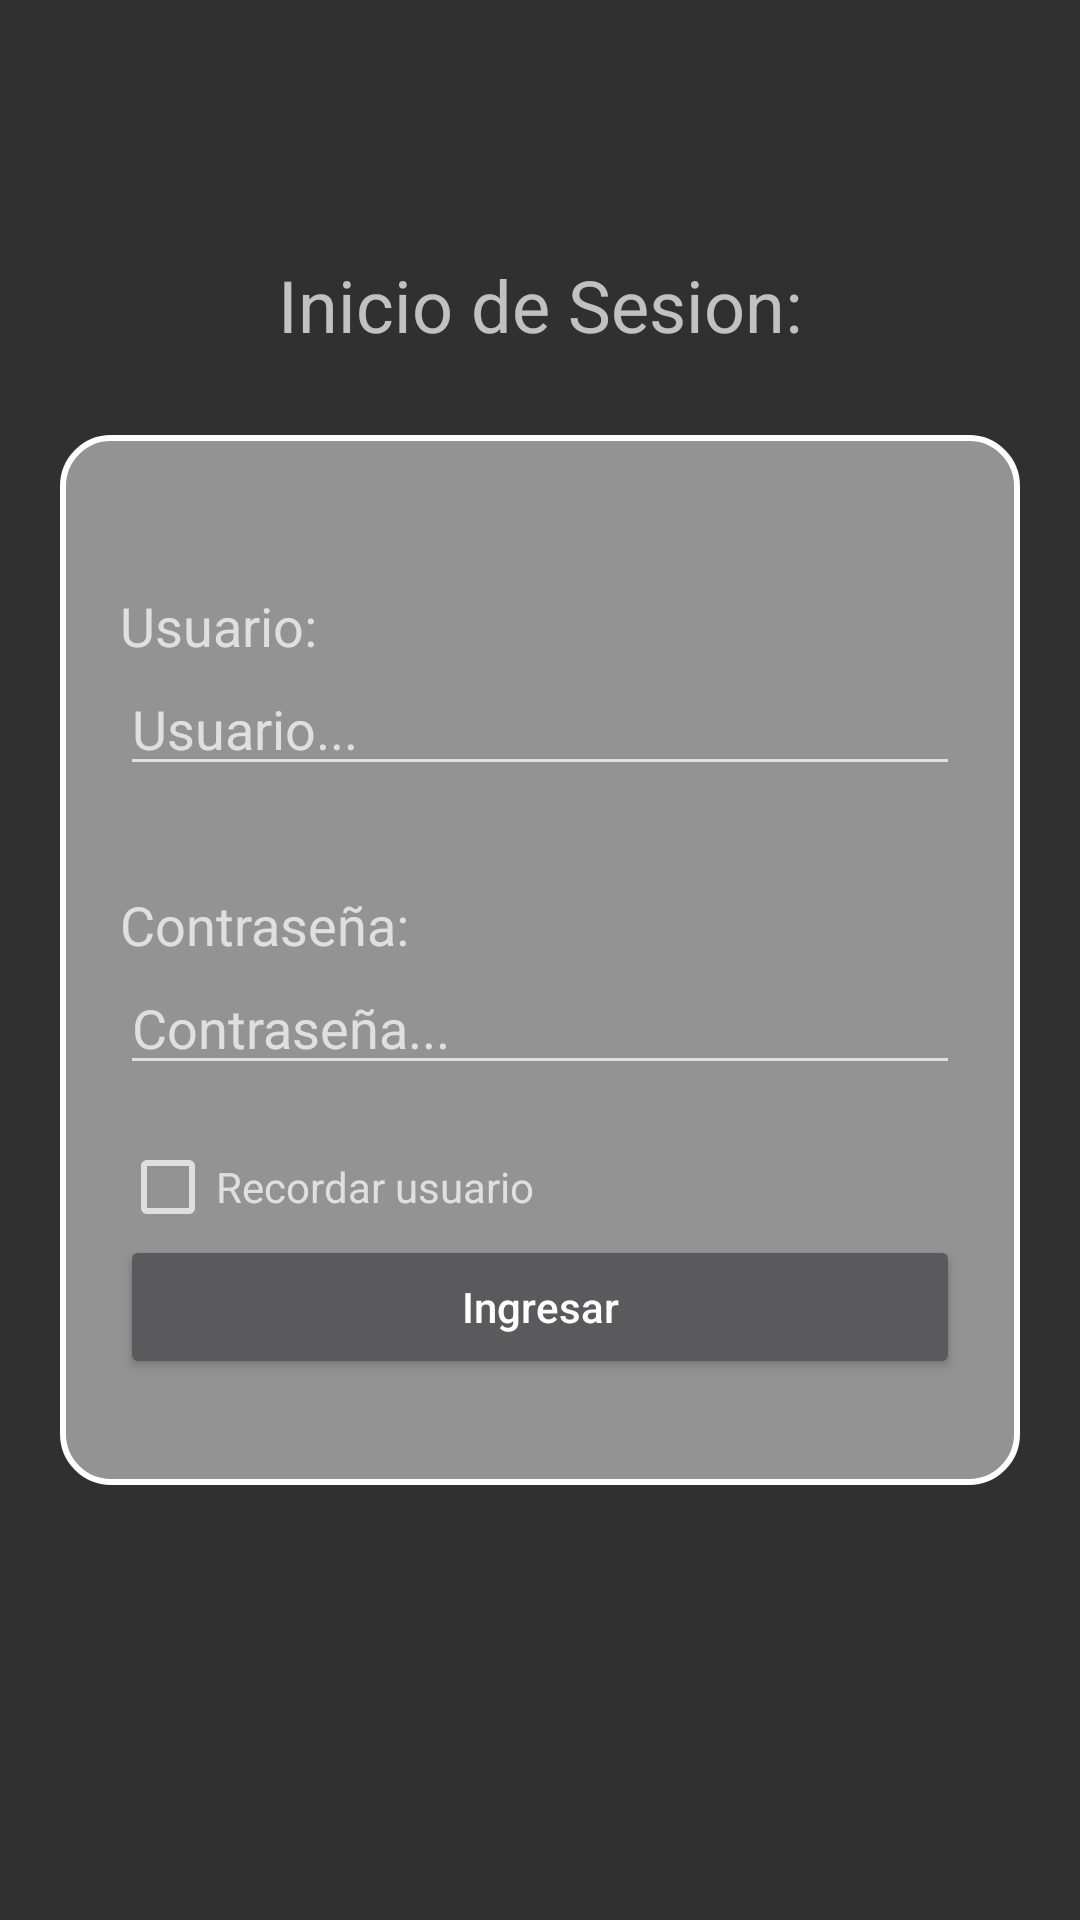

Write the Android layout XML for this screen, with the resource values it uses.
<!-- AndroidManifest.xml: activity theme Theme.AppCompat.NoActionBar -->
<!-- res/layout/activity_main.xml -->
<?xml version="1.0" encoding="utf-8"?>
<RelativeLayout
    xmlns:android="http://schemas.android.com/apk/res/android"
    xmlns:app="http://schemas.android.com/apk/res-auto"
    xmlns:tools="http://schemas.android.com/tools"
    android:layout_width="match_parent"
    android:layout_height="match_parent"
    android:orientation="vertical"
    android:paddingHorizontal="20dp"
    tools:context=".MainActivity">

    <TextView
        android:layout_width="wrap_content"
        android:layout_height="wrap_content"
        android:layout_alignTop="@+id/formPrincipal"
        android:layout_centerHorizontal="true"
        android:layout_marginTop="-60dp"
        android:text="Inicio de Sesion:"
        android:textAlignment="center"
        android:textSize="24dp"
        />

    <LinearLayout
        android:id="@+id/formPrincipal"
        android:layout_width="match_parent"
        android:layout_height="350dp"
        android:layout_centerInParent="true"
        android:background="@drawable/corners_rounded"
        android:padding="20dp"
        android:orientation="vertical"
        android:gravity="center"
        >

        <LinearLayout
            android:id="@+id/userComponent"
            android:layout_width="match_parent"
            android:layout_height="wrap_content"
            android:orientation="vertical"
            android:layout_marginVertical="16dp"
            >
            <TextView
                android:layout_width="match_parent"
                android:layout_height="wrap_content"
                android:text="Usuario:"
                android:textSize="18dp"
                />
            <EditText
                android:id="@+id/user"
                android:layout_width="match_parent"
                android:layout_height="wrap_content"
                android:hint="Usuario..."
                android:inputType="text"
                android:maxLines="1"
                />
        </LinearLayout>

        <LinearLayout
            android:id="@+id/passComponent"
            android:layout_width="match_parent"
            android:layout_height="wrap_content"
            android:orientation="vertical"
            android:layout_marginVertical="18dp"
            >
            <TextView
                android:layout_width="match_parent"
                android:layout_height="wrap_content"
                android:text="Contraseña:"
                android:textSize="18dp"
                />
            <EditText
                android:id="@+id/pass"
                android:layout_width="match_parent"
                android:layout_height="wrap_content"
                android:hint="Contraseña..."
                android:inputType="textPassword"
                android:maxLines="1"
                />
        </LinearLayout>
        <LinearLayout
            android:layout_width="match_parent"
            android:layout_height="wrap_content"
            android:orientation="horizontal"
            >
            <CheckBox
                android:layout_width="wrap_content"
                android:layout_height="wrap_content"/>
            <TextView
                android:layout_width="match_parent"
                android:layout_height="wrap_content"
                android:text="Recordar usuario"
                />
        </LinearLayout>
        <Button
            android:layout_width="match_parent"
            android:layout_height="wrap_content"
            android:text="Ingresar"
            android:textAllCaps="false"
            android:onClick="toTabsNavigation"
            />
    </LinearLayout>

</RelativeLayout>
<!-- resources referenced by this layout -->
<resources>
  <!-- drawable corners_rounded (drawable) -->
  <?xml version="1.0" encoding="utf-8"?>
  <shape xmlns:android="http://schemas.android.com/apk/res/android">
      <corners android:radius="16dp"/>
      <solid android:color="@color/gray"/>
      <stroke
          android:color="@color/white"
          android:width="2dp"/>
  </shape>
  <color name="gray">#939393</color>
  <color name="white">#FFFFFFFF</color>
</resources>
